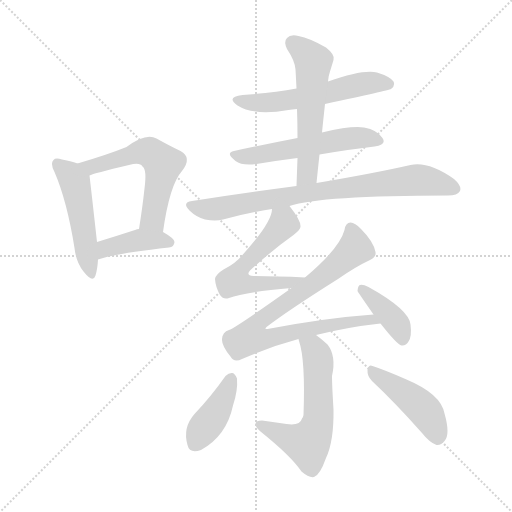
t = 0.00 s
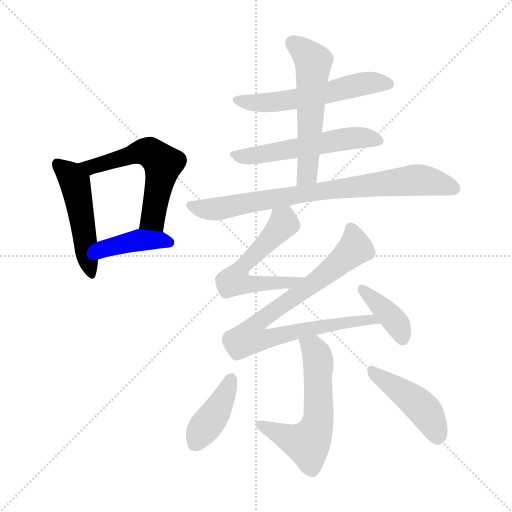
t = 1.87 s
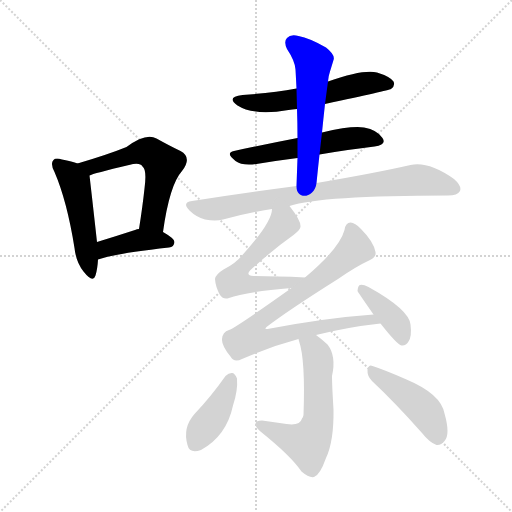
t = 3.74 s
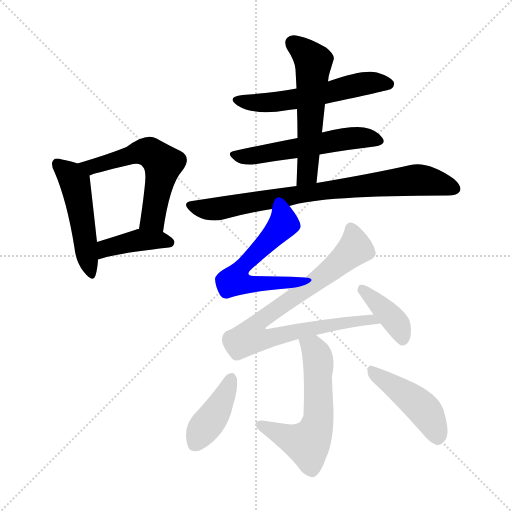
t = 5.61 s
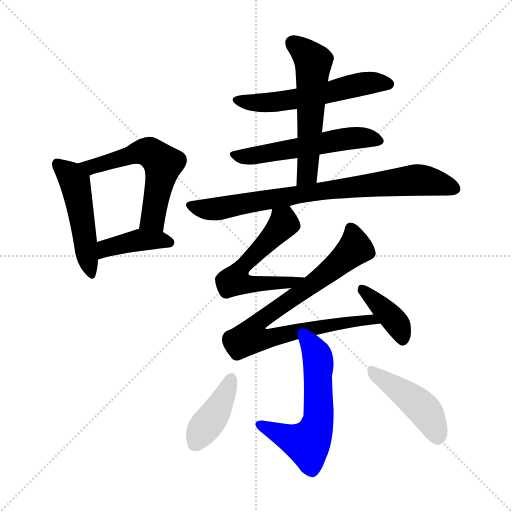
t = 7.48 s
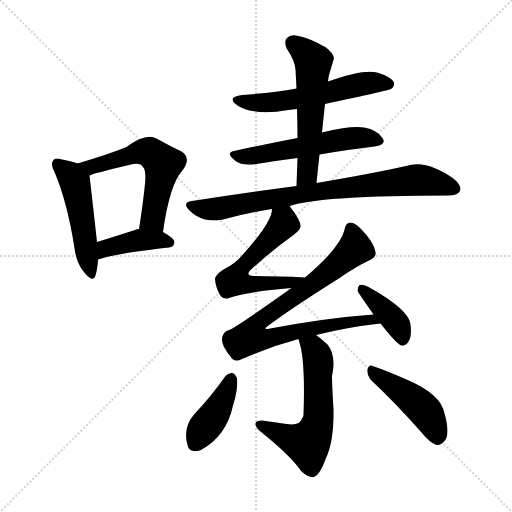
t = 9.35 s

The animated SVG that drew these frames (rendered in a browser with its animation timeline set to each time). Animation: 13 CSS @keyframes rules; one cycle of 9.35 s.

<svg version="1.1" viewBox="0 0 1024 1024" xmlns="http://www.w3.org/2000/svg">
  <g stroke="lightgray" stroke-dasharray="1,1" stroke-width="1" transform="scale(4, 4)">
    <line x1="0" y1="0" x2="256" y2="256"></line>
    <line x1="256" y1="0" x2="0" y2="256"></line>
    <line x1="128" y1="0" x2="128" y2="256"></line>
    <line x1="0" y1="128" x2="256" y2="128"></line>
  </g>
<g transform="scale(1, -1) translate(0, -900)">
   <style type="text/css">
    @keyframes keyframes0 {
      from {
       stroke: blue;
       stroke-dashoffset: 490;
       stroke-width: 128;
       }
       61% {
       animation-timing-function: step-end;
       stroke: blue;
       stroke-dashoffset: 0;
       stroke-width: 128;
       }
       to {
       stroke: black;
       stroke-width: 1024;
       }
       }
       #make-me-a-hanzi-animation-0 {
         animation: keyframes0 0.648763s both;
         animation-delay: 0.000000s;
         animation-timing-function: linear;
       }
    @keyframes keyframes1 {
      from {
       stroke: blue;
       stroke-dashoffset: 570;
       stroke-width: 128;
       }
       65% {
       animation-timing-function: step-end;
       stroke: blue;
       stroke-dashoffset: 0;
       stroke-width: 128;
       }
       to {
       stroke: black;
       stroke-width: 1024;
       }
       }
       #make-me-a-hanzi-animation-1 {
         animation: keyframes1 0.713867s both;
         animation-delay: 0.648763s;
         animation-timing-function: linear;
       }
    @keyframes keyframes2 {
      from {
       stroke: blue;
       stroke-dashoffset: 406;
       stroke-width: 128;
       }
       57% {
       animation-timing-function: step-end;
       stroke: blue;
       stroke-dashoffset: 0;
       stroke-width: 128;
       }
       to {
       stroke: black;
       stroke-width: 1024;
       }
       }
       #make-me-a-hanzi-animation-2 {
         animation: keyframes2 0.580404s both;
         animation-delay: 1.362630s;
         animation-timing-function: linear;
       }
    @keyframes keyframes3 {
      from {
       stroke: blue;
       stroke-dashoffset: 561;
       stroke-width: 128;
       }
       65% {
       animation-timing-function: step-end;
       stroke: blue;
       stroke-dashoffset: 0;
       stroke-width: 128;
       }
       to {
       stroke: black;
       stroke-width: 1024;
       }
       }
       #make-me-a-hanzi-animation-3 {
         animation: keyframes3 0.706543s both;
         animation-delay: 1.943034s;
         animation-timing-function: linear;
       }
    @keyframes keyframes4 {
      from {
       stroke: blue;
       stroke-dashoffset: 545;
       stroke-width: 128;
       }
       64% {
       animation-timing-function: step-end;
       stroke: blue;
       stroke-dashoffset: 0;
       stroke-width: 128;
       }
       to {
       stroke: black;
       stroke-width: 1024;
       }
       }
       #make-me-a-hanzi-animation-4 {
         animation: keyframes4 0.693522s both;
         animation-delay: 2.649577s;
         animation-timing-function: linear;
       }
    @keyframes keyframes5 {
      from {
       stroke: blue;
       stroke-dashoffset: 558;
       stroke-width: 128;
       }
       64% {
       animation-timing-function: step-end;
       stroke: blue;
       stroke-dashoffset: 0;
       stroke-width: 128;
       }
       to {
       stroke: black;
       stroke-width: 1024;
       }
       }
       #make-me-a-hanzi-animation-5 {
         animation: keyframes5 0.704102s both;
         animation-delay: 3.343099s;
         animation-timing-function: linear;
       }
    @keyframes keyframes6 {
      from {
       stroke: blue;
       stroke-dashoffset: 790;
       stroke-width: 128;
       }
       72% {
       animation-timing-function: step-end;
       stroke: blue;
       stroke-dashoffset: 0;
       stroke-width: 128;
       }
       to {
       stroke: black;
       stroke-width: 1024;
       }
       }
       #make-me-a-hanzi-animation-6 {
         animation: keyframes6 0.892904s both;
         animation-delay: 4.047201s;
         animation-timing-function: linear;
       }
    @keyframes keyframes7 {
      from {
       stroke: blue;
       stroke-dashoffset: 552;
       stroke-width: 128;
       }
       64% {
       animation-timing-function: step-end;
       stroke: blue;
       stroke-dashoffset: 0;
       stroke-width: 128;
       }
       to {
       stroke: black;
       stroke-width: 1024;
       }
       }
       #make-me-a-hanzi-animation-7 {
         animation: keyframes7 0.699219s both;
         animation-delay: 4.940104s;
         animation-timing-function: linear;
       }
    @keyframes keyframes8 {
      from {
       stroke: blue;
       stroke-dashoffset: 826;
       stroke-width: 128;
       }
       73% {
       animation-timing-function: step-end;
       stroke: blue;
       stroke-dashoffset: 0;
       stroke-width: 128;
       }
       to {
       stroke: black;
       stroke-width: 1024;
       }
       }
       #make-me-a-hanzi-animation-8 {
         animation: keyframes8 0.922201s both;
         animation-delay: 5.639323s;
         animation-timing-function: linear;
       }
    @keyframes keyframes9 {
      from {
       stroke: blue;
       stroke-dashoffset: 389;
       stroke-width: 128;
       }
       56% {
       animation-timing-function: step-end;
       stroke: blue;
       stroke-dashoffset: 0;
       stroke-width: 128;
       }
       to {
       stroke: black;
       stroke-width: 1024;
       }
       }
       #make-me-a-hanzi-animation-9 {
         animation: keyframes9 0.566569s both;
         animation-delay: 6.561523s;
         animation-timing-function: linear;
       }
    @keyframes keyframes10 {
      from {
       stroke: blue;
       stroke-dashoffset: 586;
       stroke-width: 128;
       }
       66% {
       animation-timing-function: step-end;
       stroke: blue;
       stroke-dashoffset: 0;
       stroke-width: 128;
       }
       to {
       stroke: black;
       stroke-width: 1024;
       }
       }
       #make-me-a-hanzi-animation-10 {
         animation: keyframes10 0.726888s both;
         animation-delay: 7.128092s;
         animation-timing-function: linear;
       }
    @keyframes keyframes11 {
      from {
       stroke: blue;
       stroke-dashoffset: 402;
       stroke-width: 128;
       }
       57% {
       animation-timing-function: step-end;
       stroke: blue;
       stroke-dashoffset: 0;
       stroke-width: 128;
       }
       to {
       stroke: black;
       stroke-width: 1024;
       }
       }
       #make-me-a-hanzi-animation-11 {
         animation: keyframes11 0.577148s both;
         animation-delay: 7.854980s;
         animation-timing-function: linear;
       }
    @keyframes keyframes12 {
      from {
       stroke: blue;
       stroke-dashoffset: 445;
       stroke-width: 128;
       }
       59% {
       animation-timing-function: step-end;
       stroke: blue;
       stroke-dashoffset: 0;
       stroke-width: 128;
       }
       to {
       stroke: black;
       stroke-width: 1024;
       }
       }
       #make-me-a-hanzi-animation-12 {
         animation: keyframes12 0.612142s both;
         animation-delay: 8.432129s;
         animation-timing-function: linear;
       }
</style>
<path d="M 155.0 573.0 Q 145.0 577.0 124.0 581.0 Q 111.0 585.0 107.0 580.0 Q 100.0 573.0 109.0 556.0 Q 134.0 498.0 149.0 404.0 Q 152.0 376.0 167.0 357.0 Q 186.0 333.0 191.0 349.0 Q 195.0 362.0 196.0 381.0 L 194.0 416.0 Q 182.0 524.0 179.0 549.0 C 177.0 566.0 177.0 566.0 155.0 573.0 Z" fill="lightgray"></path> 
<path d="M 326.0 436.0 Q 339.0 530.0 364.0 558.0 Q 385.0 585.0 361.0 598.0 Q 340.0 608.0 313.0 623.0 Q 292.0 635.0 253.0 606.0 Q 216.0 591.0 155.0 573.0 C 126.0 564.0 151.0 539.0 179.0 549.0 Q 186.0 553.0 258.0 570.0 Q 280.0 576.0 285.0 567.0 Q 294.0 561.0 289.0 523.0 Q 285.0 486.0 278.0 442.0 C 273.0 412.0 322.0 406.0 326.0 436.0 Z" fill="lightgray"></path> 
<path d="M 196.0 381.0 Q 229.0 393.0 338.0 405.0 Q 348.0 406.0 349.0 416.0 Q 349.0 423.0 326.0 436.0 L 278.0 442.0 Q 274.0 442.0 270.0 440.0 Q 230.0 427.0 194.0 416.0 C 165.0 407.0 168.0 371.0 196.0 381.0 Z" fill="lightgray"></path> 
<path d="M 650.0 692.0 Q 777.0 719.0 782.0 722.0 Q 791.0 729.0 787.0 737.0 Q 780.0 747.0 754.0 755.0 Q 727.0 762.0 656.0 737.0 L 593.0 723.0 Q 544.0 714.0 485.0 710.0 Q 451.0 706.0 475.0 689.0 Q 508.0 668.0 577.0 680.0 Q 584.0 681.0 594.0 682.0 L 650.0 692.0 Z" fill="lightgray"></path> 
<path d="M 639.0 591.0 Q 697.0 601.0 749.0 607.0 Q 774.0 610.0 765.0 624.0 Q 755.0 640.0 728.0 645.0 Q 703.0 649.0 644.0 635.0 L 595.0 624.0 Q 528.0 611.0 468.0 598.0 Q 450.0 594.0 471.0 578.0 Q 484.0 568.0 513.0 572.0 Q 555.0 579.0 595.0 584.0 L 639.0 591.0 Z" fill="lightgray"></path> 
<path d="M 633.0 534.0 Q 636.0 564.0 639.0 591.0 L 644.0 635.0 Q 647.0 665.0 650.0 692.0 L 656.0 737.0 Q 657.0 749.0 660.0 757.0 Q 664.0 770.0 667.0 780.0 Q 671.0 790.0 652.0 805.0 Q 619.0 824.0 597.0 828.0 Q 581.0 832.0 574.0 824.0 Q 567.0 817.0 574.0 802.0 Q 590.0 778.0 591.0 761.0 Q 592.0 743.0 593.0 723.0 L 594.0 682.0 Q 595.0 654.0 595.0 624.0 L 595.0 584.0 Q 594.0 557.0 593.0 528.0 C 592.0 498.0 630.0 504.0 633.0 534.0 Z" fill="lightgray"></path> 
<path d="M 579.0 488.0 Q 642.0 509.0 896.0 509.0 Q 915.0 509.0 920.0 518.0 Q 924.0 528.0 908.0 542.0 Q 857.0 578.0 821.0 570.0 Q 751.0 554.0 633.0 534.0 L 593.0 528.0 Q 494.0 515.0 384.0 498.0 Q 363.0 495.0 379.0 479.0 Q 392.0 466.0 410.0 461.0 Q 431.0 457.0 446.0 461.0 Q 492.0 474.0 544.0 482.0 L 579.0 488.0 Z" fill="lightgray"></path> 
<path d="M 610.0 345.0 Q 553.0 348.0 507.0 348.0 Q 491.0 349.0 500.0 359.0 Q 546.0 401.0 587.0 430.0 Q 602.0 442.0 601.0 448.0 Q 601.0 460.0 579.0 488.0 C 561.0 512.0 549.0 512.0 544.0 482.0 Q 544.0 455.0 484.0 389.0 Q 471.0 373.0 447.0 361.0 Q 431.0 351.0 430.0 342.0 Q 431.0 326.0 440.0 310.0 Q 447.0 300.0 458.0 304.0 Q 488.0 316.0 583.0 324.0 C 613.0 327.0 640.0 343.0 610.0 345.0 Z" fill="lightgray"></path> 
<path d="M 632.0 230.0 Q 696.0 246.0 761.0 253.0 C 791.0 257.0 777.0 273.0 747.0 271.0 Q 650.0 264.0 535.0 242.0 Q 528.0 241.0 533.0 246.0 Q 576.0 279.0 676.0 342.0 Q 712.0 367.0 740.0 380.0 Q 753.0 386.0 751.0 396.0 Q 747.0 417.0 722.0 442.0 Q 710.0 455.0 701.0 455.0 Q 691.0 455.0 689.0 440.0 Q 679.0 403.0 610.0 345.0 L 583.0 324.0 Q 472.0 245.0 458.0 240.0 Q 445.0 236.0 444.0 222.0 Q 443.0 209.0 461.0 187.0 Q 468.0 174.0 484.0 182.0 Q 541.0 207.0 597.0 222.0 L 632.0 230.0 Z" fill="lightgray"></path> 
<path d="M 761.0 253.0 Q 794.0 211.0 803.0 209.0 Q 812.0 208.0 817.0 217.0 Q 824.0 227.0 821.0 251.0 Q 818.0 281.0 737.0 326.0 Q 725.0 332.0 720.0 330.0 Q 716.0 329.0 715.0 318.0 Q 715.0 317.0 747.0 271.0 L 761.0 253.0 Z" fill="lightgray"></path> 
<path d="M 597.0 222.0 Q 597.0 221.0 598.0 218.0 Q 611.0 181.0 607.0 70.0 Q 606.0 64.0 604.0 63.0 Q 600.0 48.0 573.0 52.0 Q 549.0 56.0 524.0 59.0 Q 512.0 59.0 511.0 53.0 Q 510.0 46.0 521.0 37.0 Q 582.0 -12.0 603.0 -43.0 Q 618.0 -56.0 628.0 -54.0 Q 640.0 -50.0 652.0 -16.0 Q 668.0 18.0 667.0 81.0 Q 664.0 130.0 664.0 148.0 Q 673.0 188.0 655.0 211.0 Q 642.0 223.0 632.0 230.0 C 608.0 248.0 589.0 251.0 597.0 222.0 Z" fill="lightgray"></path> 
<path d="M 451.0 148.0 Q 423.0 108.0 389.0 72.0 Q 365.0 45.0 375.0 10.0 Q 379.0 -8.0 402.0 0.0 Q 453.0 28.0 466.0 89.0 Q 476.0 119.0 474.0 143.0 Q 470.0 153.0 465.0 154.0 Q 458.0 155.0 451.0 148.0 Z" fill="lightgray"></path> 
<path d="M 744.0 138.0 Q 790.0 95.0 844.0 34.0 Q 859.0 15.0 873.0 10.0 Q 882.0 9.0 889.0 18.0 Q 901.0 31.0 889.0 73.0 Q 882.0 112.0 813.0 141.0 Q 770.0 160.0 745.0 168.0 Q 738.0 172.0 735.0 161.0 Q 734.0 148.0 744.0 138.0 Z" fill="lightgray"></path> 
      <clipPath id="make-me-a-hanzi-clip-0">
      <path d="M 155.0 573.0 Q 145.0 577.0 124.0 581.0 Q 111.0 585.0 107.0 580.0 Q 100.0 573.0 109.0 556.0 Q 134.0 498.0 149.0 404.0 Q 152.0 376.0 167.0 357.0 Q 186.0 333.0 191.0 349.0 Q 195.0 362.0 196.0 381.0 L 194.0 416.0 Q 182.0 524.0 179.0 549.0 C 177.0 566.0 177.0 566.0 155.0 573.0 Z" fill="lightgray"></path>
      </clipPath>
      <path clip-path="url(#make-me-a-hanzi-clip-0)" d="M 114.0 573.0 L 150.0 534.0 L 180.0 356.0 " fill="none" id="make-me-a-hanzi-animation-0" stroke-dasharray="362 724" stroke-linecap="round"></path>

      <clipPath id="make-me-a-hanzi-clip-1">
      <path d="M 326.0 436.0 Q 339.0 530.0 364.0 558.0 Q 385.0 585.0 361.0 598.0 Q 340.0 608.0 313.0 623.0 Q 292.0 635.0 253.0 606.0 Q 216.0 591.0 155.0 573.0 C 126.0 564.0 151.0 539.0 179.0 549.0 Q 186.0 553.0 258.0 570.0 Q 280.0 576.0 285.0 567.0 Q 294.0 561.0 289.0 523.0 Q 285.0 486.0 278.0 442.0 C 273.0 412.0 322.0 406.0 326.0 436.0 Z" fill="lightgray"></path>
      </clipPath>
      <path clip-path="url(#make-me-a-hanzi-clip-1)" d="M 164.0 574.0 L 173.0 567.0 L 193.0 568.0 L 290.0 597.0 L 305.0 592.0 L 326.0 572.0 L 306.0 463.0 L 285.0 448.0 " fill="none" id="make-me-a-hanzi-animation-1" stroke-dasharray="442 884" stroke-linecap="round"></path>

      <clipPath id="make-me-a-hanzi-clip-2">
      <path d="M 196.0 381.0 Q 229.0 393.0 338.0 405.0 Q 348.0 406.0 349.0 416.0 Q 349.0 423.0 326.0 436.0 L 278.0 442.0 Q 274.0 442.0 270.0 440.0 Q 230.0 427.0 194.0 416.0 C 165.0 407.0 168.0 371.0 196.0 381.0 Z" fill="lightgray"></path>
      </clipPath>
      <path clip-path="url(#make-me-a-hanzi-clip-2)" d="M 198.0 387.0 L 221.0 407.0 L 279.0 420.0 L 339.0 415.0 " fill="none" id="make-me-a-hanzi-animation-2" stroke-dasharray="278 556" stroke-linecap="round"></path>

      <clipPath id="make-me-a-hanzi-clip-3">
      <path d="M 650.0 692.0 Q 777.0 719.0 782.0 722.0 Q 791.0 729.0 787.0 737.0 Q 780.0 747.0 754.0 755.0 Q 727.0 762.0 656.0 737.0 L 593.0 723.0 Q 544.0 714.0 485.0 710.0 Q 451.0 706.0 475.0 689.0 Q 508.0 668.0 577.0 680.0 Q 584.0 681.0 594.0 682.0 L 650.0 692.0 Z" fill="lightgray"></path>
      </clipPath>
      <path clip-path="url(#make-me-a-hanzi-clip-3)" d="M 477.0 701.0 L 507.0 694.0 L 548.0 695.0 L 731.0 733.0 L 777.0 732.0 " fill="none" id="make-me-a-hanzi-animation-3" stroke-dasharray="433 866" stroke-linecap="round"></path>

      <clipPath id="make-me-a-hanzi-clip-4">
      <path d="M 639.0 591.0 Q 697.0 601.0 749.0 607.0 Q 774.0 610.0 765.0 624.0 Q 755.0 640.0 728.0 645.0 Q 703.0 649.0 644.0 635.0 L 595.0 624.0 Q 528.0 611.0 468.0 598.0 Q 450.0 594.0 471.0 578.0 Q 484.0 568.0 513.0 572.0 Q 555.0 579.0 595.0 584.0 L 639.0 591.0 Z" fill="lightgray"></path>
      </clipPath>
      <path clip-path="url(#make-me-a-hanzi-clip-4)" d="M 469.0 588.0 L 503.0 587.0 L 703.0 624.0 L 731.0 625.0 L 754.0 618.0 " fill="none" id="make-me-a-hanzi-animation-4" stroke-dasharray="417 834" stroke-linecap="round"></path>

      <clipPath id="make-me-a-hanzi-clip-5">
      <path d="M 633.0 534.0 Q 636.0 564.0 639.0 591.0 L 644.0 635.0 Q 647.0 665.0 650.0 692.0 L 656.0 737.0 Q 657.0 749.0 660.0 757.0 Q 664.0 770.0 667.0 780.0 Q 671.0 790.0 652.0 805.0 Q 619.0 824.0 597.0 828.0 Q 581.0 832.0 574.0 824.0 Q 567.0 817.0 574.0 802.0 Q 590.0 778.0 591.0 761.0 Q 592.0 743.0 593.0 723.0 L 594.0 682.0 Q 595.0 654.0 595.0 624.0 L 595.0 584.0 Q 594.0 557.0 593.0 528.0 C 592.0 498.0 630.0 504.0 633.0 534.0 Z" fill="lightgray"></path>
      </clipPath>
      <path clip-path="url(#make-me-a-hanzi-clip-5)" d="M 585.0 814.0 L 626.0 774.0 L 615.0 558.0 L 599.0 535.0 " fill="none" id="make-me-a-hanzi-animation-5" stroke-dasharray="430 860" stroke-linecap="round"></path>

      <clipPath id="make-me-a-hanzi-clip-6">
      <path d="M 579.0 488.0 Q 642.0 509.0 896.0 509.0 Q 915.0 509.0 920.0 518.0 Q 924.0 528.0 908.0 542.0 Q 857.0 578.0 821.0 570.0 Q 751.0 554.0 633.0 534.0 L 593.0 528.0 Q 494.0 515.0 384.0 498.0 Q 363.0 495.0 379.0 479.0 Q 392.0 466.0 410.0 461.0 Q 431.0 457.0 446.0 461.0 Q 492.0 474.0 544.0 482.0 L 579.0 488.0 Z" fill="lightgray"></path>
      </clipPath>
      <path clip-path="url(#make-me-a-hanzi-clip-6)" d="M 382.0 488.0 L 419.0 481.0 L 447.0 484.0 L 645.0 519.0 L 831.0 540.0 L 909.0 523.0 " fill="none" id="make-me-a-hanzi-animation-6" stroke-dasharray="662 1324" stroke-linecap="round"></path>

      <clipPath id="make-me-a-hanzi-clip-7">
      <path d="M 610.0 345.0 Q 553.0 348.0 507.0 348.0 Q 491.0 349.0 500.0 359.0 Q 546.0 401.0 587.0 430.0 Q 602.0 442.0 601.0 448.0 Q 601.0 460.0 579.0 488.0 C 561.0 512.0 549.0 512.0 544.0 482.0 Q 544.0 455.0 484.0 389.0 Q 471.0 373.0 447.0 361.0 Q 431.0 351.0 430.0 342.0 Q 431.0 326.0 440.0 310.0 Q 447.0 300.0 458.0 304.0 Q 488.0 316.0 583.0 324.0 C 613.0 327.0 640.0 343.0 610.0 345.0 Z" fill="lightgray"></path>
      </clipPath>
      <path clip-path="url(#make-me-a-hanzi-clip-7)" d="M 551.0 477.0 L 567.0 458.0 L 565.0 450.0 L 490.0 373.0 L 479.0 359.0 L 477.0 340.0 L 510.0 331.0 L 594.0 338.0 " fill="none" id="make-me-a-hanzi-animation-7" stroke-dasharray="424 848" stroke-linecap="round"></path>

      <clipPath id="make-me-a-hanzi-clip-8">
      <path d="M 632.0 230.0 Q 696.0 246.0 761.0 253.0 C 791.0 257.0 777.0 273.0 747.0 271.0 Q 650.0 264.0 535.0 242.0 Q 528.0 241.0 533.0 246.0 Q 576.0 279.0 676.0 342.0 Q 712.0 367.0 740.0 380.0 Q 753.0 386.0 751.0 396.0 Q 747.0 417.0 722.0 442.0 Q 710.0 455.0 701.0 455.0 Q 691.0 455.0 689.0 440.0 Q 679.0 403.0 610.0 345.0 L 583.0 324.0 Q 472.0 245.0 458.0 240.0 Q 445.0 236.0 444.0 222.0 Q 443.0 209.0 461.0 187.0 Q 468.0 174.0 484.0 182.0 Q 541.0 207.0 597.0 222.0 L 632.0 230.0 Z" fill="lightgray"></path>
      </clipPath>
      <path clip-path="url(#make-me-a-hanzi-clip-8)" d="M 702.0 442.0 L 709.0 419.0 L 707.0 400.0 L 656.0 354.0 L 526.0 264.0 L 514.0 252.0 L 504.0 227.0 L 542.0 224.0 L 727.0 260.0 L 744.0 261.0 L 754.0 254.0 " fill="none" id="make-me-a-hanzi-animation-8" stroke-dasharray="698 1396" stroke-linecap="round"></path>

      <clipPath id="make-me-a-hanzi-clip-9">
      <path d="M 761.0 253.0 Q 794.0 211.0 803.0 209.0 Q 812.0 208.0 817.0 217.0 Q 824.0 227.0 821.0 251.0 Q 818.0 281.0 737.0 326.0 Q 725.0 332.0 720.0 330.0 Q 716.0 329.0 715.0 318.0 Q 715.0 317.0 747.0 271.0 L 761.0 253.0 Z" fill="lightgray"></path>
      </clipPath>
      <path clip-path="url(#make-me-a-hanzi-clip-9)" d="M 723.0 322.0 L 791.0 256.0 L 805.0 220.0 " fill="none" id="make-me-a-hanzi-animation-9" stroke-dasharray="261 522" stroke-linecap="round"></path>

      <clipPath id="make-me-a-hanzi-clip-10">
      <path d="M 597.0 222.0 Q 597.0 221.0 598.0 218.0 Q 611.0 181.0 607.0 70.0 Q 606.0 64.0 604.0 63.0 Q 600.0 48.0 573.0 52.0 Q 549.0 56.0 524.0 59.0 Q 512.0 59.0 511.0 53.0 Q 510.0 46.0 521.0 37.0 Q 582.0 -12.0 603.0 -43.0 Q 618.0 -56.0 628.0 -54.0 Q 640.0 -50.0 652.0 -16.0 Q 668.0 18.0 667.0 81.0 Q 664.0 130.0 664.0 148.0 Q 673.0 188.0 655.0 211.0 Q 642.0 223.0 632.0 230.0 C 608.0 248.0 589.0 251.0 597.0 222.0 Z" fill="lightgray"></path>
      </clipPath>
      <path clip-path="url(#make-me-a-hanzi-clip-10)" d="M 603.0 221.0 L 626.0 204.0 L 636.0 183.0 L 638.0 72.0 L 627.0 31.0 L 615.0 13.0 L 571.0 26.0 L 520.0 51.0 " fill="none" id="make-me-a-hanzi-animation-10" stroke-dasharray="458 916" stroke-linecap="round"></path>

      <clipPath id="make-me-a-hanzi-clip-11">
      <path d="M 451.0 148.0 Q 423.0 108.0 389.0 72.0 Q 365.0 45.0 375.0 10.0 Q 379.0 -8.0 402.0 0.0 Q 453.0 28.0 466.0 89.0 Q 476.0 119.0 474.0 143.0 Q 470.0 153.0 465.0 154.0 Q 458.0 155.0 451.0 148.0 Z" fill="lightgray"></path>
      </clipPath>
      <path clip-path="url(#make-me-a-hanzi-clip-11)" d="M 462.0 142.0 L 439.0 87.0 L 392.0 14.0 " fill="none" id="make-me-a-hanzi-animation-11" stroke-dasharray="274 548" stroke-linecap="round"></path>

      <clipPath id="make-me-a-hanzi-clip-12">
      <path d="M 744.0 138.0 Q 790.0 95.0 844.0 34.0 Q 859.0 15.0 873.0 10.0 Q 882.0 9.0 889.0 18.0 Q 901.0 31.0 889.0 73.0 Q 882.0 112.0 813.0 141.0 Q 770.0 160.0 745.0 168.0 Q 738.0 172.0 735.0 161.0 Q 734.0 148.0 744.0 138.0 Z" fill="lightgray"></path>
      </clipPath>
      <path clip-path="url(#make-me-a-hanzi-clip-12)" d="M 746.0 156.0 L 844.0 85.0 L 864.0 57.0 L 875.0 25.0 " fill="none" id="make-me-a-hanzi-animation-12" stroke-dasharray="317 634" stroke-linecap="round"></path>

</g>
</svg>
